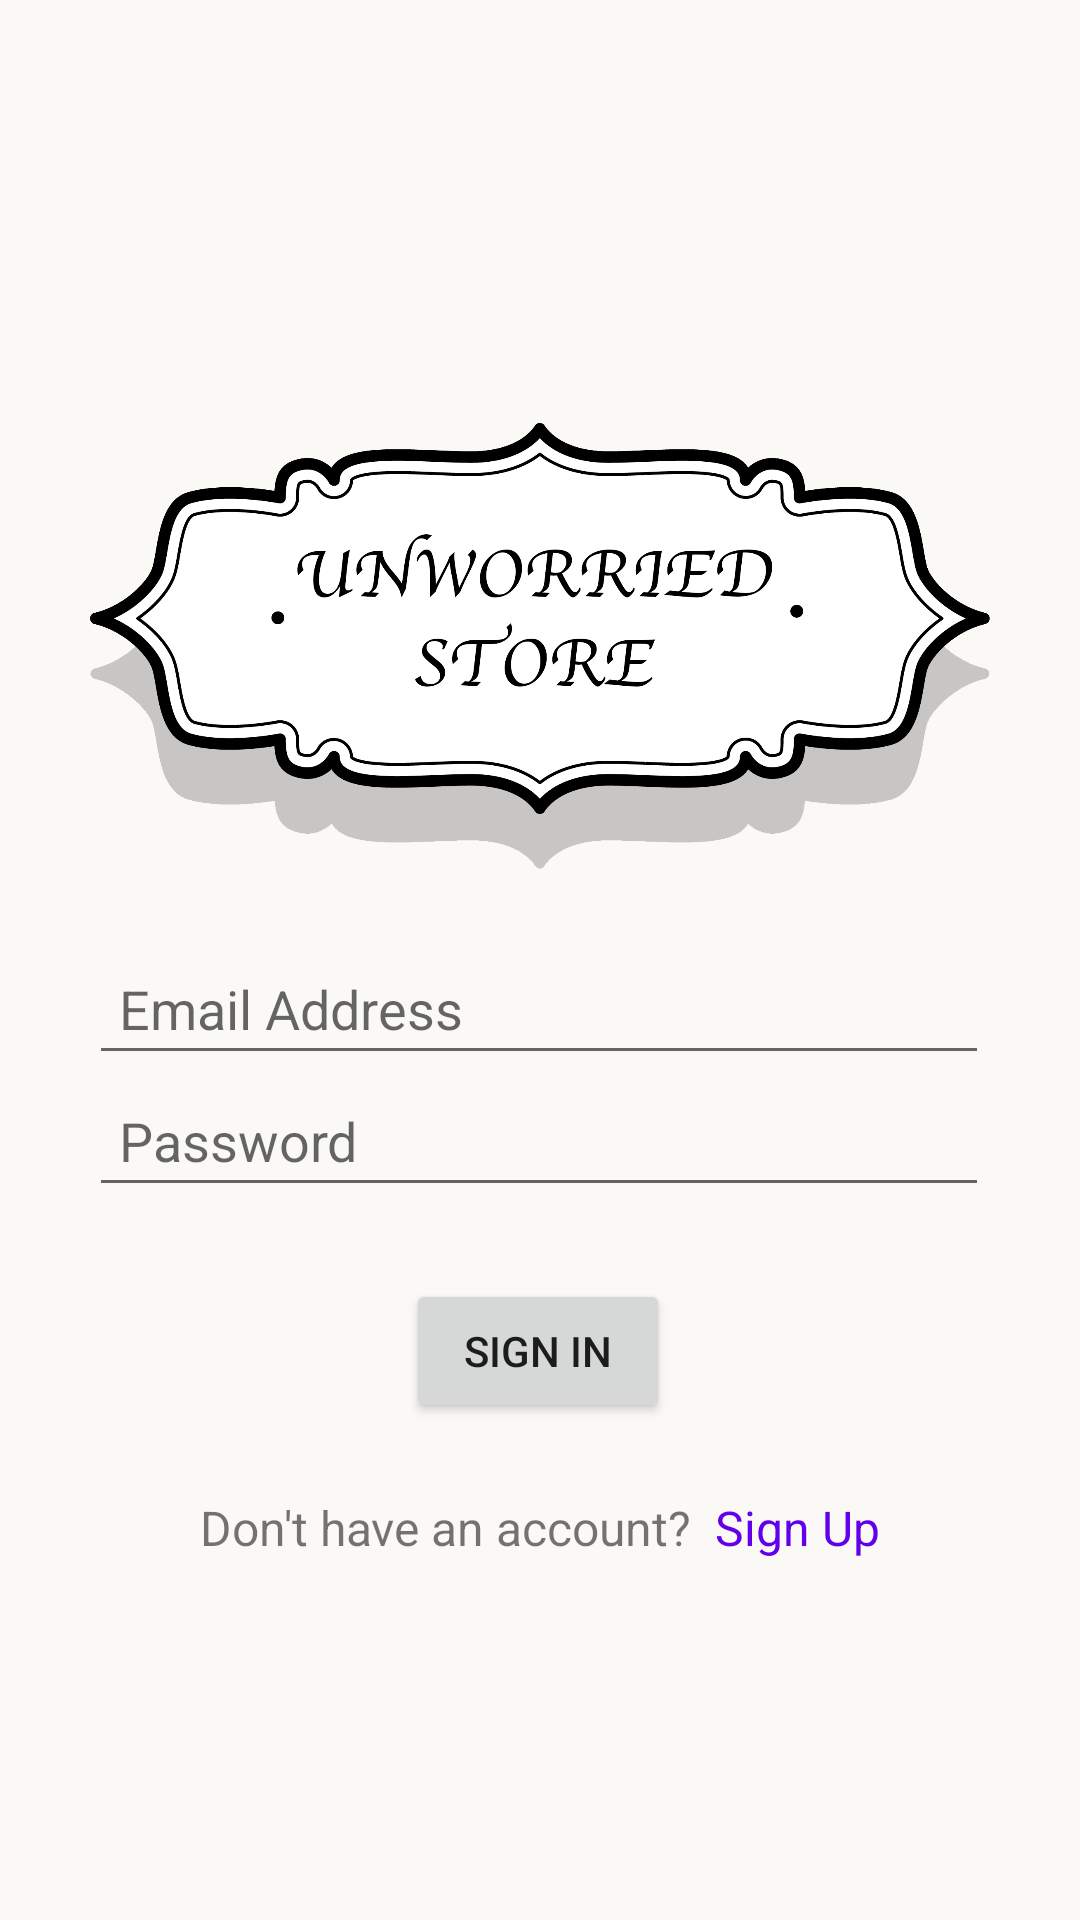

Reconstruct the res/layout file that produces this screen, plus the resources it refers to.
<!-- AndroidManifest.xml: application theme Theme.NUMAD22Fa_Group24 -->
<!-- res/layout/activity_login2.xml -->
<?xml version="1.0" encoding="utf-8"?>
<androidx.constraintlayout.widget.ConstraintLayout xmlns:android="http://schemas.android.com/apk/res/android"
    xmlns:app="http://schemas.android.com/apk/res-auto"
    xmlns:tools="http://schemas.android.com/tools"
    android:layout_width="match_parent"
    android:layout_height="match_parent"
    android:background="@color/background"
    tools:context=".project.LoginActivity">

    <ImageView
        android:id="@+id/imageView2"
        android:layout_width="300dp"
        android:layout_height="200dp"
        android:src="@drawable/logo"
        app:layout_constraintBottom_toBottomOf="parent"
        app:layout_constraintEnd_toEndOf="parent"
        app:layout_constraintStart_toStartOf="parent"
        app:layout_constraintTop_toTopOf="parent"
        app:layout_constraintVertical_bias="0.26" />

    <EditText
        android:id="@+id/signIn_email2"
        android:layout_width="300dp"
        android:layout_height="44dp"
        android:hint="Email Address"
        android:inputType="textEmailAddress"
        android:padding="10dp"
        android:textColor="@color/black"
        app:layout_constraintBottom_toBottomOf="parent"
        app:layout_constraintEnd_toEndOf="parent"
        app:layout_constraintHorizontal_bias="0.495"
        app:layout_constraintStart_toStartOf="parent"
        app:layout_constraintTop_toBottomOf="@+id/imageView2"
        app:layout_constraintVertical_bias="0.0" />

    <EditText
        android:id="@+id/signIn_password2"
        android:layout_width="300dp"
        android:layout_height="44dp"
        android:hint="Password"
        android:inputType="textPassword"
        android:padding="10dp"
        android:textColor="@color/black"
        app:layout_constraintBottom_toBottomOf="parent"
        app:layout_constraintEnd_toEndOf="parent"
        app:layout_constraintHorizontal_bias="0.495"
        app:layout_constraintStart_toStartOf="parent"
        app:layout_constraintTop_toBottomOf="@+id/signIn_email2"
        app:layout_constraintVertical_bias="0.0" />

    <Button
        android:id="@+id/login_button2"
        android:layout_width="wrap_content"
        android:layout_height="wrap_content"
        android:layout_marginTop="24dp"
        android:text="Sign in"
        app:layout_constraintBottom_toBottomOf="parent"
        app:layout_constraintEnd_toEndOf="parent"
        app:layout_constraintHorizontal_bias="0.498"
        app:layout_constraintStart_toStartOf="parent"
        app:layout_constraintTop_toBottomOf="@+id/signIn_password2"
        app:layout_constraintVertical_bias="0.0" />

    <LinearLayout
        android:layout_width="match_parent"
        android:layout_height="wrap_content"
        android:layout_alignParentBottom="true"
        android:layout_marginTop="24dp"
        android:gravity="center"
        android:orientation="horizontal"
        app:layout_constraintBottom_toBottomOf="parent"
        app:layout_constraintTop_toBottomOf="@+id/login_button2"
        app:layout_constraintVertical_bias="0.0"
        tools:layout_editor_absoluteX="16dp">

        <TextView
            android:layout_width="wrap_content"
            android:layout_height="wrap_content"
            android:gravity="center"
            android:text="Don't have an account?  "
            android:textSize="16sp" />

        <TextView
            android:id="@+id/signup_link2"
            android:layout_width="wrap_content"
            android:layout_height="wrap_content"
            android:gravity="center"
            android:text="Sign Up"
            android:focusable="true"
            android:textColor="@color/design_default_color_primary"
            android:textSize="16sp" />


    </LinearLayout>

</androidx.constraintlayout.widget.ConstraintLayout>
<!-- resources referenced by this layout -->
<resources>
  <color name="background">#faf9f5</color>
  <color name="black">#FF000000</color>
  <!-- drawable logo: png bitmap (drawable, 335437 bytes) -->
  <style name="Theme.NUMAD22Fa_Group24" parent="Theme.MaterialComponents.DayNight.NoActionBar">
          
          <item name="colorPrimary">@color/purple_500</item>
          <item name="colorPrimaryVariant">@color/purple_700</item>
          <item name="colorOnPrimary">@color/white</item>
          
          <item name="colorSecondary">@color/teal_200</item>
          <item name="colorSecondaryVariant">@color/teal_700</item>
          <item name="colorOnSecondary">@color/black</item>
          
          <item name="android:statusBarColor" tools:targetApi="l">?attr/colorPrimaryVariant</item>
          
      </style>
  <color name="purple_500">#FF6200EE</color>
  <color name="purple_700">#FF3700B3</color>
  <color name="white">#FFFFFFFF</color>
  <color name="teal_200">#FF03DAC5</color>
  <color name="teal_700">#FF018786</color>
</resources>
